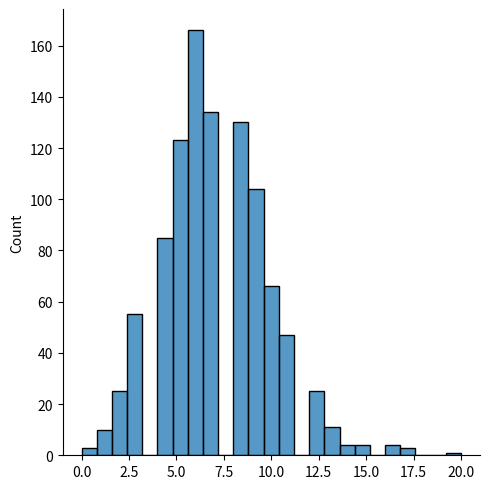
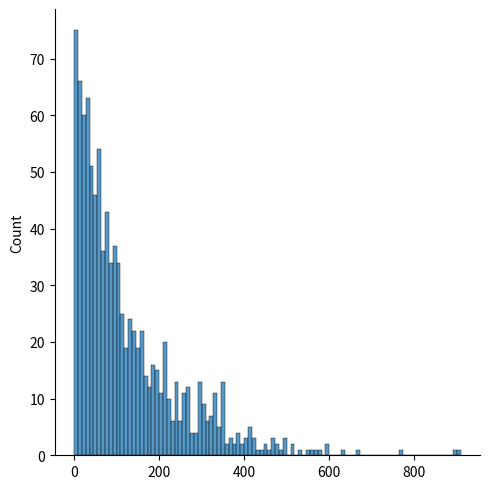

These charts were generated, in order, by the following Python code:

import numpy as np
import matplotlib.pyplot as plt
import seaborn as sns

"""در هر روز 100 بیمار به بیمارستان مراجعه میکنند که به این احتمالات به این سه بخش میروند 
برای هزار روز این احتمال محاسبه میشود"""
ICU = 0.3
Surger = 0.6
El = 0.1
data_Multinomial = np.random.multinomial(n= 100, pvals=[ICU, Surger, El], size=1000)
print(data_Multinomial)

"""به طور میانگین در هر ساعت 5 مشتری وارد فروشگاه میشوند میخواهیم
احتمال اینکه در یک ساعت دقیقا 3 مشتری وارد شوند را حساب کنیم"""
data_poisson = np.random.poisson(lam=7, size=1000)
sns.displot(data_poisson)

data_exponential = np.random.exponential(scale=120, size=1000)
sns.displot(data_exponential, bins=100)

plt.show()
